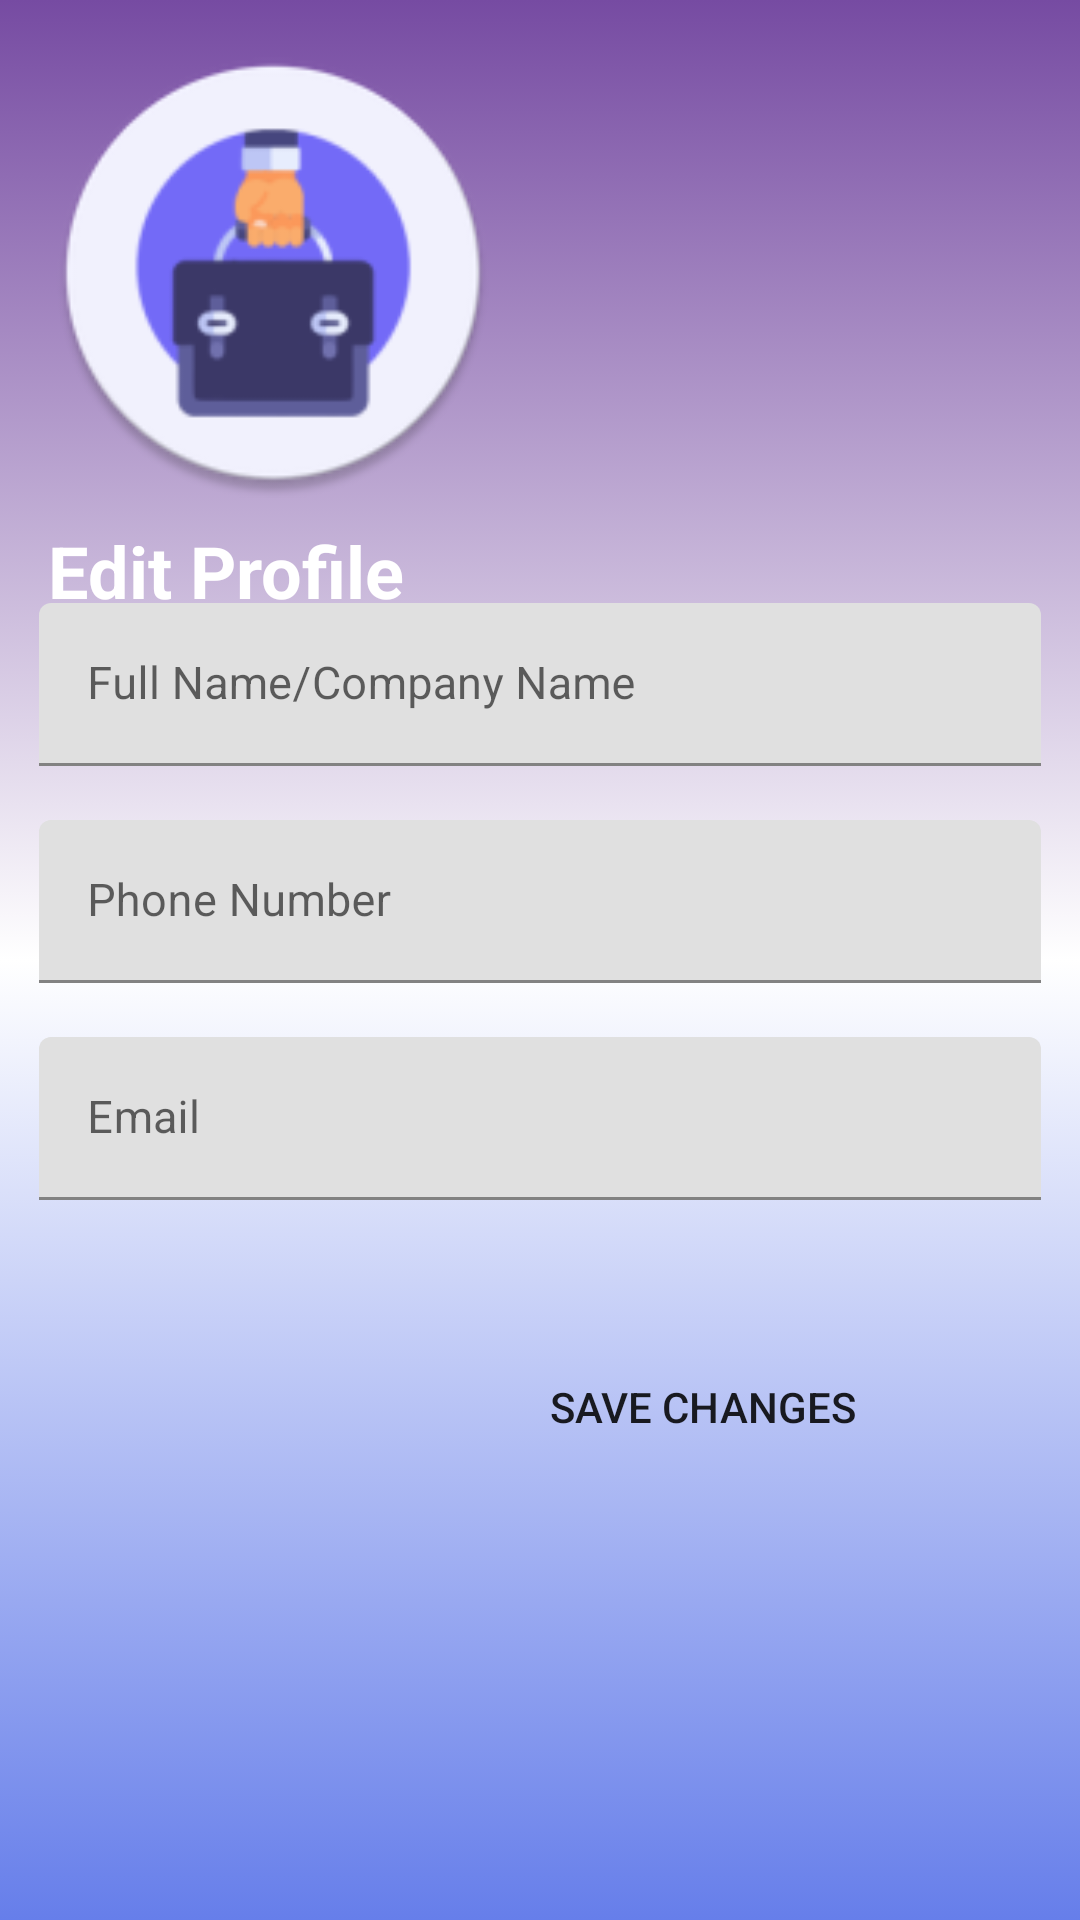

Here is an Android app screen rendered from its layout file. Give the layout XML and the strings, colors and styles it references.
<!-- AndroidManifest.xml: application theme Theme.PlacementApp -->
<!-- res/layout/activity_edit_profile.xml -->
<?xml version="1.0" encoding="utf-8"?>
<androidx.constraintlayout.widget.ConstraintLayout xmlns:android="http://schemas.android.com/apk/res/android"
    xmlns:app="http://schemas.android.com/apk/res-auto"
    xmlns:tools="http://schemas.android.com/tools"
    android:layout_width="match_parent"
    android:layout_height="match_parent"
    android:background="@drawable/gradient_background"
    tools:context=".EditProfileActivity">

    <Button
        android:id="@+id/savechange"
        android:layout_width="188dp"
        android:layout_height="48dp"
        android:layout_marginEnd="32dp"
        android:layout_marginRight="32dp"
        android:layout_marginBottom="147dp"
        android:background="@drawable/custom_button_log"
        android:text="Save Changes"
        android:theme="@style/Theme.MaterialComponents.Light.DarkActionBar"
        app:layout_constraintBottom_toBottomOf="parent"
        app:layout_constraintEnd_toEndOf="parent" />

    <com.google.android.material.textfield.TextInputLayout
        android:id="@+id/textInputLayout21"
        android:layout_width="match_parent"
        android:layout_height="wrap_content"
        android:background="@android:color/transparent"
        android:padding="5dp"
        app:layout_constraintBottom_toTopOf="@+id/textInputLayout23"
        app:layout_constraintEnd_toEndOf="parent"
        app:layout_constraintStart_toStartOf="parent"
        tools:ignore="MissingConstraints">

        <EditText
            android:id="@+id/savename1"
            android:layout_width="match_parent"
            android:layout_height="match_parent"
            android:layout_marginStart="8dp"
            android:layout_marginTop="8dp"
            android:layout_marginEnd="8dp"
            android:drawablePadding="5dp"
            android:drawableTint="@android:color/white"
            android:ems="10"
            android:hint="Full Name/Company Name"
            android:inputType="textPersonName"
            android:textColor="@android:color/black"
            android:textColorHint="@android:color/black"
            android:textSize="15dp"
            app:layout_constraintBottom_toTopOf="@+id/pass2"
            app:layout_constraintEnd_toEndOf="parent"
            app:layout_constraintHorizontal_bias="0.505"
            app:layout_constraintStart_toStartOf="parent"
            app:layout_constraintTop_toTopOf="parent"
            app:layout_constraintVertical_bias="0.776" />

    </com.google.android.material.textfield.TextInputLayout>

    <com.google.android.material.textfield.TextInputLayout
        android:id="@+id/textInputLayout2"
        android:layout_width="match_parent"
        android:layout_height="wrap_content"
        android:layout_marginBottom="40dp"
        android:background="@android:color/transparent"
        android:padding="5dp"
        app:layout_constraintBottom_toTopOf="@+id/savechange"
        app:layout_constraintEnd_toEndOf="parent"
        app:layout_constraintStart_toStartOf="parent"
        tools:ignore="MissingConstraints">

        <EditText
            android:id="@+id/savemail1"
            android:layout_width="match_parent"
            android:layout_height="match_parent"
            android:layout_marginStart="8dp"
            android:layout_marginTop="8dp"
            android:layout_marginEnd="8dp"
            android:drawablePadding="5dp"
            android:drawableTint="@android:color/white"
            android:ems="10"
            android:hint="Email"
            android:inputType="textEmailAddress"
            android:textColor="@android:color/black"
            android:textColorHint="@android:color/black"
            android:textSize="15dp"
            app:layout_constraintBottom_toTopOf="@+id/pass2"
            app:layout_constraintEnd_toEndOf="parent"
            app:layout_constraintHorizontal_bias="0.505"
            app:layout_constraintStart_toStartOf="parent"
            app:layout_constraintTop_toTopOf="parent"
            app:layout_constraintVertical_bias="0.776" />

    </com.google.android.material.textfield.TextInputLayout>

    <TextView
        android:id="@+id/textView"
        android:layout_width="wrap_content"
        android:layout_height="wrap_content"
        android:layout_marginStart="16dp"
        android:layout_marginLeft="16dp"
        android:layout_marginTop="8dp"
        android:text="Edit Profile"
        android:textColor="@color/white"
        android:textSize="24sp"
        android:textStyle="bold"
        app:layout_constraintStart_toStartOf="parent"
        app:layout_constraintTop_toBottomOf="@+id/imageView" />

    <com.google.android.material.textfield.TextInputLayout
        android:id="@+id/textInputLayout23"
        android:layout_width="match_parent"
        android:layout_height="wrap_content"
        android:background="@android:color/transparent"
        android:padding="5dp"
        app:layout_constraintBottom_toTopOf="@+id/textInputLayout2"
        app:layout_constraintEnd_toEndOf="parent"
        app:layout_constraintStart_toStartOf="parent"
        tools:ignore="MissingConstraints">

        <EditText
            android:id="@+id/savepno"
            android:layout_width="match_parent"
            android:layout_height="match_parent"
            android:layout_marginStart="8dp"
            android:layout_marginTop="8dp"
            android:layout_marginEnd="8dp"
            android:drawablePadding="5dp"
            android:drawableTint="@android:color/white"
            android:ems="10"
            android:hint="Phone Number"
            android:inputType="phone"
            android:textColor="@android:color/black"
            android:textColorHint="@android:color/black"
            android:textSize="15dp"
            app:layout_constraintBottom_toTopOf="@+id/pass2"
            app:layout_constraintEnd_toEndOf="parent"
            app:layout_constraintHorizontal_bias="0.505"
            app:layout_constraintStart_toStartOf="parent"
            app:layout_constraintTop_toTopOf="parent"
            app:layout_constraintVertical_bias="0.776" />

    </com.google.android.material.textfield.TextInputLayout>

    <ImageView
        android:id="@+id/imageView"
        android:layout_width="150dp"
        android:layout_height="150dp"
        android:layout_marginStart="16dp"
        android:layout_marginLeft="16dp"
        android:layout_marginTop="16dp"
        android:background="@android:color/transparent"
        android:visibility="visible"
        app:layout_constraintStart_toStartOf="parent"
        app:layout_constraintTop_toTopOf="parent"
        app:srcCompat="@mipmap/ic_launcher_round" />

</androidx.constraintlayout.widget.ConstraintLayout>
<!-- resources referenced by this layout -->
<resources>
  <!-- drawable gradient_background (drawable) -->
  <?xml version="1.0" encoding="utf-8"?>
  <selector xmlns:android="http://schemas.android.com/apk/res/android">
      <item>
          <shape>
              <gradient
                  android:angle="90"
                  android:startColor="#667eea"
                  android:centerColor="@color/white"
                  android:endColor="#764ba2"
                  android:type="linear"
                  />
          </shape>
      </item>
  </selector>
  <!-- mipmap ic_launcher_round: png bitmap (mipmap-hdpi, 4527 bytes) -->
  <style name="Theme.PlacementApp" parent="Theme.MaterialComponents.DayNight.DarkActionBar">
          
          <item name="colorPrimary">@color/purple_500</item>
          <item name="colorPrimaryVariant">@color/purple_700</item>
          <item name="colorOnPrimary">@color/white</item>
          
          <item name="colorSecondary">@color/teal_200</item>
          <item name="colorSecondaryVariant">@color/teal_700</item>
          <item name="colorOnSecondary">@color/black</item>
          
          <item name="android:statusBarColor" tools:targetApi="l">?attr/colorPrimaryVariant</item>
          
          <item name="android:windowEnterAnimation">@style/animation</item>
      </style>
  <style name="animation">
          <item name="android:windowEnterAnimation">@android:anim/fade_in</item>
          <item name="android:windowExitAnimation">@android:anim/fade_out</item>
      </style>
  <!-- not gathered from this repository: default colours our renderer supplied (Android Studio template values) -->
  <color name="purple_500">#FF6200EE</color>
  <color name="purple_700">#FF3700B3</color>
  <color name="teal_200">#FF03DAC5</color>
  <color name="teal_700">#FF018786</color>
  <color name="black">#FF000000</color>
  <color name="white">#FFFFFFFF</color>
</resources>
